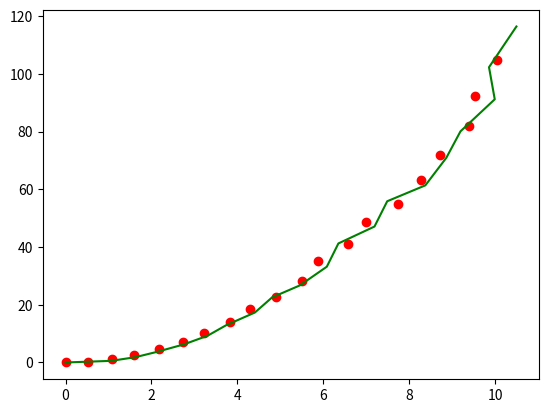

The matplotlib source for this figure:
import numpy as np

def kalman_xy(x, P, measurement, R,
              motion = np.matrix('0. 0. 0. 0.').T,
              Q = np.matrix(np.eye(4))):
    """
    Parameters:
    x: initial state 4-tuple of location and velocity: (x0, x1, x0_dot, x1_dot)
    P: initial uncertainty convariance matrix
    measurement: observed position
    R: measurement noise
    motion: external motion added to state vector x
    Q: motion noise (same shape as P)
    """
    return kalman(x, P, measurement, R, motion, Q,
                  F = np.matrix('''1. 0. 1. 0.;
                      0. 1. 0. 1.;
                      0. 0. 1. 0.;
                      0. 0. 0. 1.
                      '''),
                  H = np.matrix('''
                      1. 0. 0. 0.;
                      0. 1. 0. 0.'''))

def kalman(x, P, measurement, R, motion, Q, F, H):
    '''
    Parameters:
    x: initial state
    P: initial uncertainty convariance matrix
    measurement: observed position (same shape as H*x)
    R: measurement noise (same shape as H)
    motion: external motion added to state vector x
    Q: motion noise (same shape as P)
    F: next state function: x_prime = F*x
    H: measurement function: position = H*x

    Return: the updated and predicted new values for (x, P)

    See also http://en.wikipedia.org/wiki/Kalman_filter

    This version of kalman can be applied to many different situations by
    appropriately defining F and H
    '''
    # UPDATE x, P based on measurement m
    # distance between measured and current position-belief
    y = np.matrix(measurement).T - H * x
    S = H * P * H.T + R  # residual convariance
    K = P * H.T * S.I    # Kalman gain
    x = x + K*y
    I = np.matrix(np.eye(F.shape[0])) # identity matrix
    P = (I - K*H)*P
    
    # PREDICT x, P based on motion
    x = F*x + motion
    P = F*P*F.T + Q

    return x, P

def demo_kalman_xy():
    import matplotlib.pyplot as plt    
    x = np.matrix('0. 0. 0. 0.').T
    P = np.matrix(np.eye(4))*1000 # initial uncertainty

    N = 20
    true_x = np.linspace(0.0, 10.0, N)
    true_y = true_x**2
    observed_x = true_x + 0.05*np.random.random(N)*true_x
    observed_y = true_y + 0.05*np.random.random(N)*true_y
    plt.plot(observed_x, observed_y, 'ro')
    result = []
    R = 0.01**2
    for meas in zip(observed_x, observed_y):
        x, P = kalman_xy(x, P, meas, R)
        result.append((x[:2]).tolist())
    kalman_x, kalman_y = zip(*result)
    plt.plot(kalman_x, kalman_y, 'g-')
    plt.show()

if __name__ == '__main__':    
    demo_kalman_xy()

